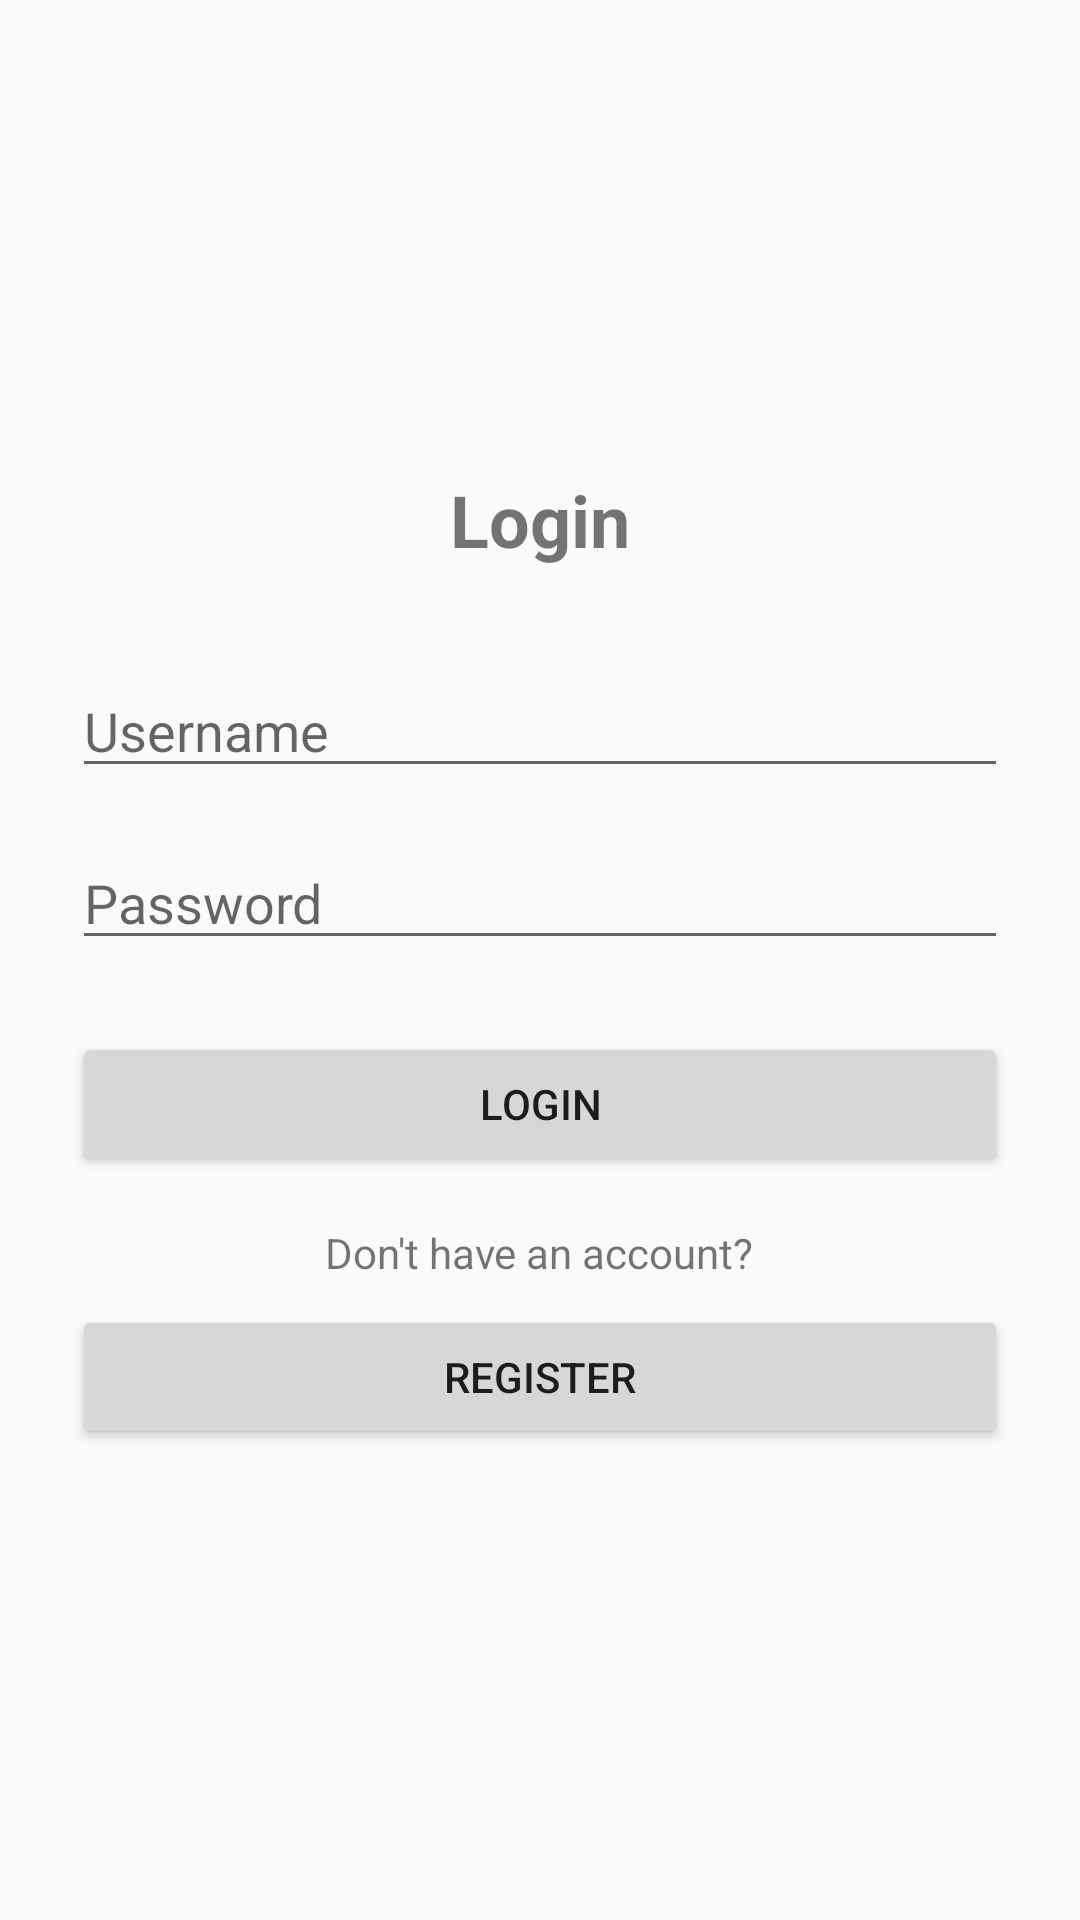

Write the Android layout XML for this screen, with the resource values it uses.
<!-- AndroidManifest.xml: activity theme Theme.VideoCallApp -->
<!-- res/layout/activity_login.xml -->
<?xml version="1.0" encoding="utf-8"?>
<LinearLayout xmlns:android="http://schemas.android.com/apk/res/android"
    android:layout_width="match_parent"
    android:layout_height="match_parent"
    android:orientation="vertical"
    android:padding="24dp"
    android:gravity="center">

    <TextView
        android:layout_width="wrap_content"
        android:layout_height="wrap_content"
        android:text="Login"
        android:textSize="24sp"
        android:textStyle="bold"
        android:layout_marginBottom="32dp"/>

    <EditText
        android:id="@+id/editTextUsername"
        android:layout_width="match_parent"
        android:layout_height="wrap_content"
        android:hint="Username" />

    <EditText
        android:id="@+id/editTextPassword"
        android:layout_width="match_parent"
        android:layout_height="wrap_content"
        android:hint="Password"
        android:inputType="textPassword"
        android:layout_marginTop="16dp" />

    <Button
        android:id="@+id/btnLogin"
        android:layout_width="match_parent"
        android:layout_height="wrap_content"
        android:text="Login"
        android:layout_marginTop="24dp" />

    <TextView
        android:layout_width="wrap_content"
        android:layout_height="wrap_content"
        android:text="Don't have an account?"
        android:layout_marginTop="16dp"/>

    <Button
        android:id="@+id/btnRegister"
        android:layout_width="match_parent"
        android:layout_height="wrap_content"
        android:text="Register"
        android:layout_marginTop="8dp" />

</LinearLayout>
<!-- resources referenced by this layout -->
<resources>
  <style name="Theme.VideoCallApp" parent="Theme.AppCompat.Light.NoActionBar">
          
          <item name="colorPrimary">#2196F3</item>
          <item name="colorPrimaryDark">#1976D2</item>
          <item name="colorAccent">#FF4081</item>
      </style>
</resources>
